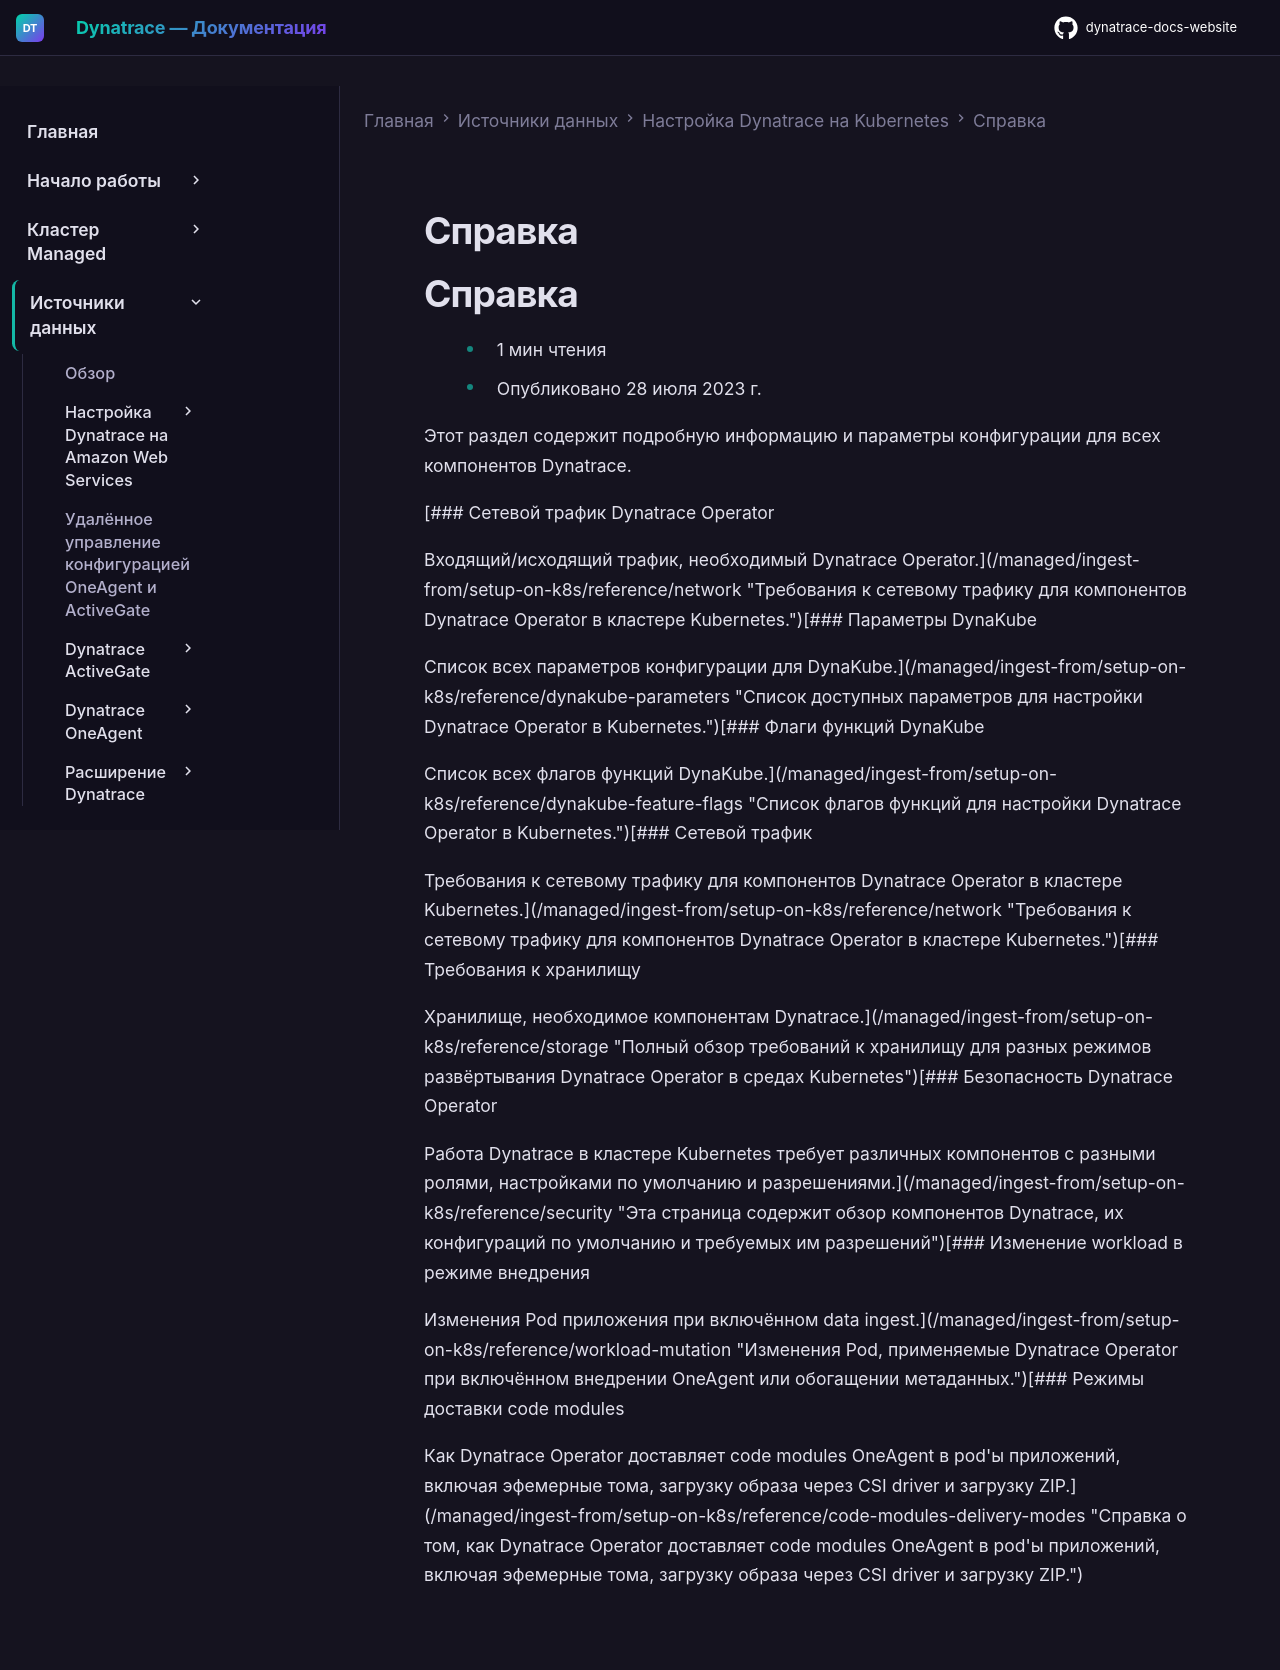

repository: Yerkebulan-Ardabayev/dynatrace-docs-website · page: managed-ru/ingest-from/setup-on-k8s/reference/index.html · generator: mkdocs

---
title: Справка
source: https://docs.dynatrace.com/managed/ingest-from/setup-on-k8s/reference
---

# Справка

# Справка

* 1 мин чтения
* Опубликовано 28 июля 2023 г.

Этот раздел содержит подробную информацию и параметры конфигурации для всех компонентов Dynatrace.

[### Сетевой трафик Dynatrace Operator

Входящий/исходящий трафик, необходимый Dynatrace Operator.](/managed/ingest-from/setup-on-k8s/reference/network "Требования к сетевому трафику для компонентов Dynatrace Operator в кластере Kubernetes.")[### Параметры DynaKube

Список всех параметров конфигурации для DynaKube.](/managed/ingest-from/setup-on-k8s/reference/dynakube-parameters "Список доступных параметров для настройки Dynatrace Operator в Kubernetes.")[### Флаги функций DynaKube

Список всех флагов функций DynaKube.](/managed/ingest-from/setup-on-k8s/reference/dynakube-feature-flags "Список флагов функций для настройки Dynatrace Operator в Kubernetes.")[### Сетевой трафик

Требования к сетевому трафику для компонентов Dynatrace Operator в кластере Kubernetes.](/managed/ingest-from/setup-on-k8s/reference/network "Требования к сетевому трафику для компонентов Dynatrace Operator в кластере Kubernetes.")[### Требования к хранилищу

Хранилище, необходимое компонентам Dynatrace.](/managed/ingest-from/setup-on-k8s/reference/storage "Полный обзор требований к хранилищу для разных режимов развёртывания Dynatrace Operator в средах Kubernetes")[### Безопасность Dynatrace Operator

Работа Dynatrace в кластере Kubernetes требует различных компонентов с разными ролями, настройками по умолчанию и разрешениями.](/managed/ingest-from/setup-on-k8s/reference/security "Эта страница содержит обзор компонентов Dynatrace, их конфигураций по умолчанию и требуемых им разрешений")[### Изменение workload в режиме внедрения

Изменения Pod приложения при включённом data ingest.](/managed/ingest-from/setup-on-k8s/reference/workload-mutation "Изменения Pod, применяемые Dynatrace Operator при включённом внедрении OneAgent или обогащении метаданных.")[### Режимы доставки code modules

Как Dynatrace Operator доставляет code modules OneAgent в pod'ы приложений, включая эфемерные тома, загрузку образа через CSI driver и загрузку ZIP.](/managed/ingest-from/setup-on-k8s/reference/code-modules-delivery-modes "Справка о том, как Dynatrace Operator доставляет code modules OneAgent в pod'ы приложений, включая эфемерные тома, загрузку образа через CSI driver и загрузку ZIP.")
